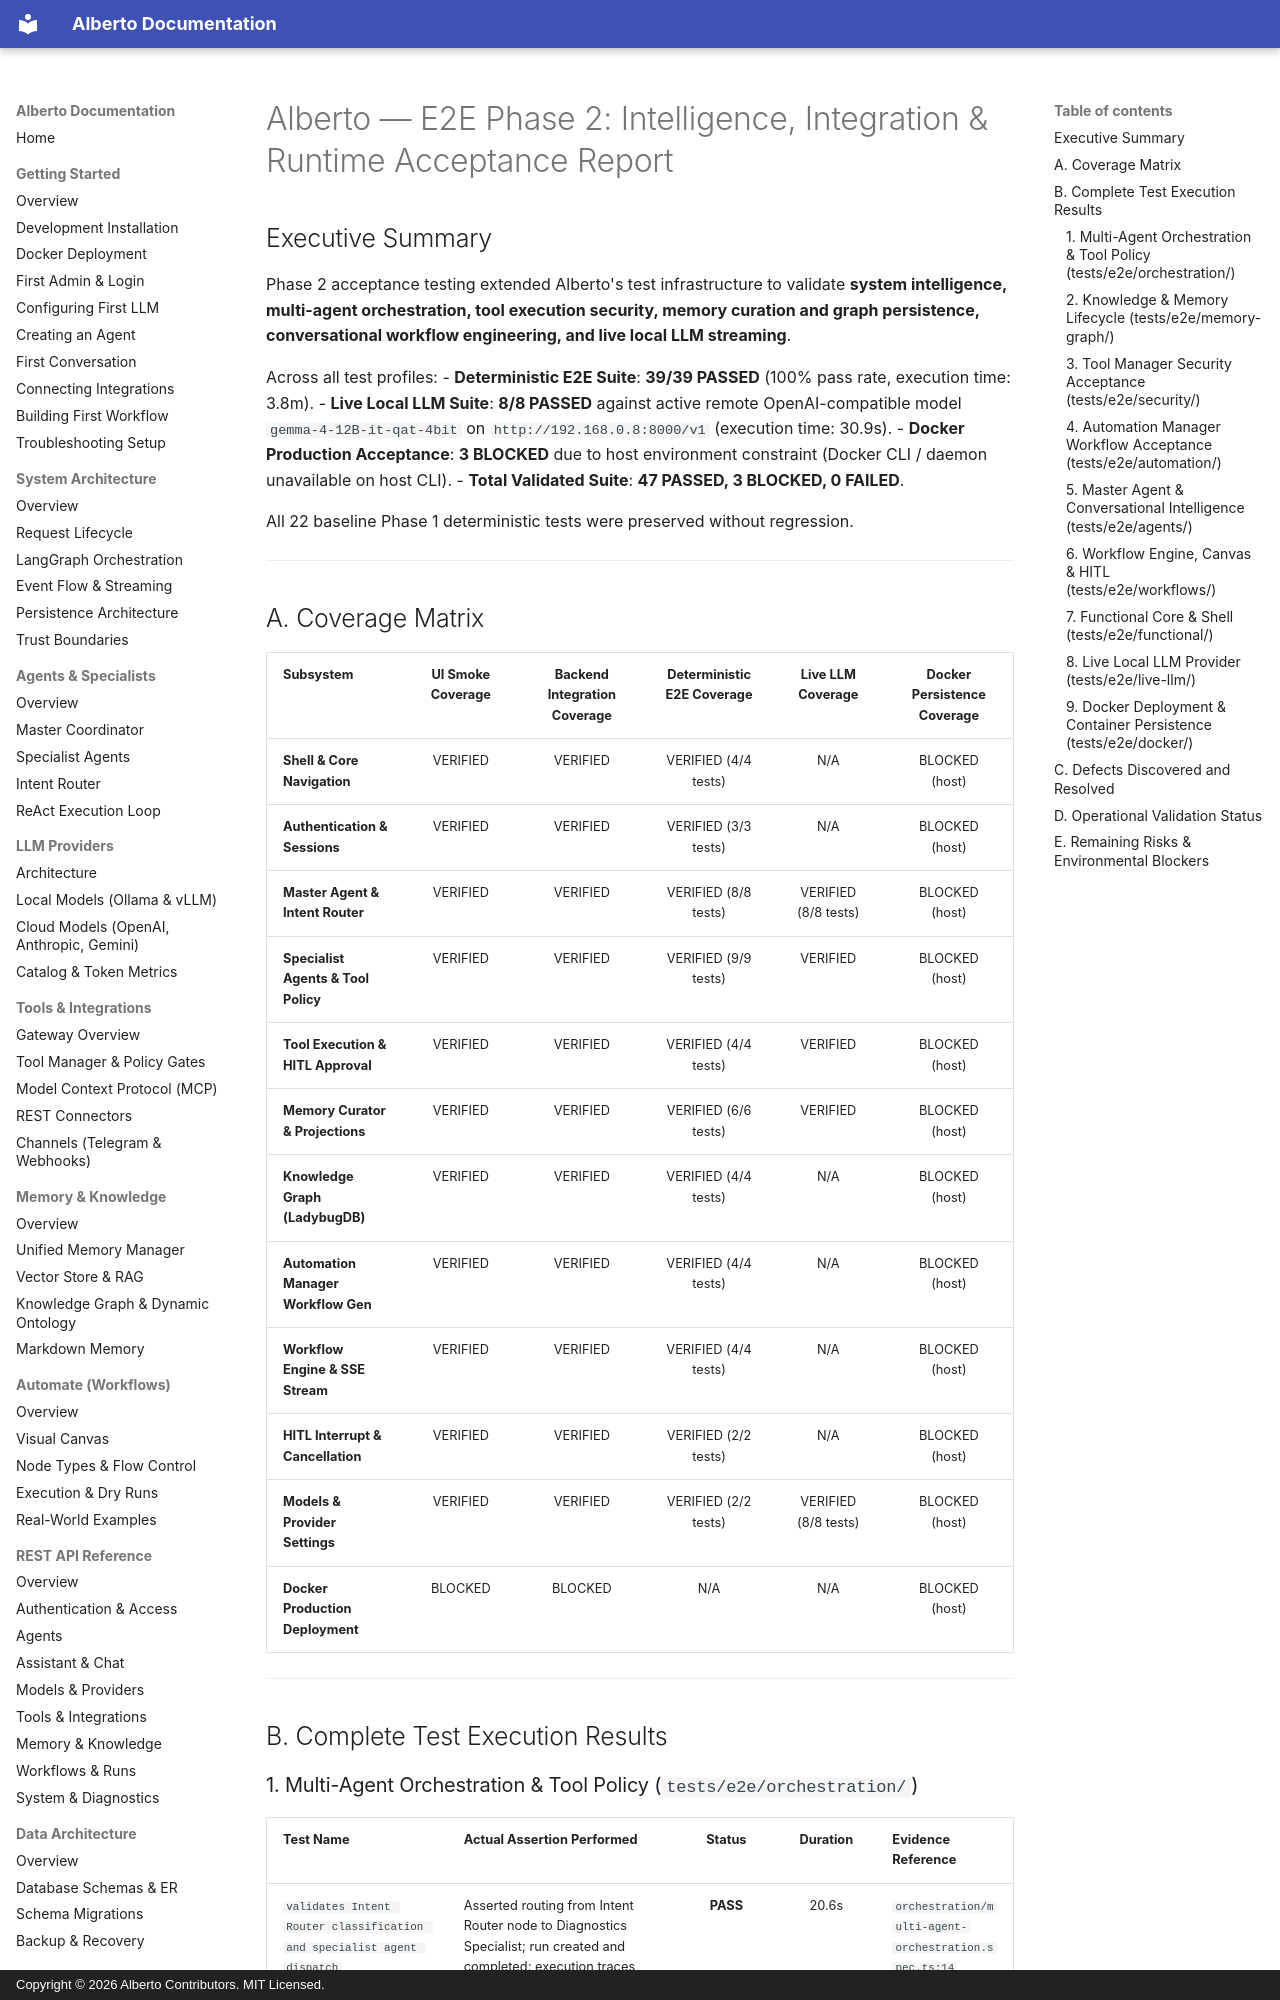

repository: oksbwn/ALBERTO-The-AI-Butler · page: reviews/E2E_PHASE_2_ACCEPTANCE_TEST_REPORT/index.html · generator: mkdocs · copyright: Copyright © 2026 Alberto Contributors. MIT Licensed.

# Alberto — E2E Phase 2: Intelligence, Integration & Runtime Acceptance Report

## Executive Summary

Phase 2 acceptance testing extended Alberto's test infrastructure to validate **system intelligence, multi-agent orchestration, tool execution security, memory curation and graph persistence, conversational workflow engineering, and live local LLM streaming**.

Across all test profiles:
- **Deterministic E2E Suite**: **39/39 PASSED** (100% pass rate, execution time: 3.8m).
- **Live Local LLM Suite**: **8/8 PASSED** against active remote OpenAI-compatible model `gemma-4-12B-it-qat-4bit` on `http://192.168.0.8:8000/v1` (execution time: 30.9s).
- **Docker Production Acceptance**: **3 BLOCKED** due to host environment constraint (Docker CLI / daemon unavailable on host CLI).
- **Total Validated Suite**: **47 PASSED, 3 BLOCKED, 0 FAILED**.

All 22 baseline Phase 1 deterministic tests were preserved without regression.

---

## A. Coverage Matrix

| Subsystem | UI Smoke Coverage | Backend Integration Coverage | Deterministic E2E Coverage | Live LLM Coverage | Docker Persistence Coverage |
| :--- | :---: | :---: | :---: | :---: | :---: |
| **Shell & Core Navigation** | VERIFIED | VERIFIED | VERIFIED (4/4 tests) | N/A | BLOCKED (host) |
| **Authentication & Sessions** | VERIFIED | VERIFIED | VERIFIED (3/3 tests) | N/A | BLOCKED (host) |
| **Master Agent & Intent Router** | VERIFIED | VERIFIED | VERIFIED (8/8 tests) | VERIFIED (8/8 tests) | BLOCKED (host) |
| **Specialist Agents & Tool Policy**| VERIFIED | VERIFIED | VERIFIED (9/9 tests) | VERIFIED | BLOCKED (host) |
| **Tool Execution & HITL Approval** | VERIFIED | VERIFIED | VERIFIED (4/4 tests) | VERIFIED | BLOCKED (host) |
| **Memory Curator & Projections** | VERIFIED | VERIFIED | VERIFIED (6/6 tests) | VERIFIED | BLOCKED (host) |
| **Knowledge Graph (LadybugDB)** | VERIFIED | VERIFIED | VERIFIED (4/4 tests) | N/A | BLOCKED (host) |
| **Automation Manager Workflow Gen**| VERIFIED | VERIFIED | VERIFIED (4/4 tests) | N/A | BLOCKED (host) |
| **Workflow Engine & SSE Stream** | VERIFIED | VERIFIED | VERIFIED (4/4 tests) | N/A | BLOCKED (host) |
| **HITL Interrupt & Cancellation** | VERIFIED | VERIFIED | VERIFIED (2/2 tests) | N/A | BLOCKED (host) |
| **Models & Provider Settings** | VERIFIED | VERIFIED | VERIFIED (2/2 tests) | VERIFIED (8/8 tests) | BLOCKED (host) |
| **Docker Production Deployment** | BLOCKED | BLOCKED | N/A | N/A | BLOCKED (host) |

---

## B. Complete Test Execution Results
